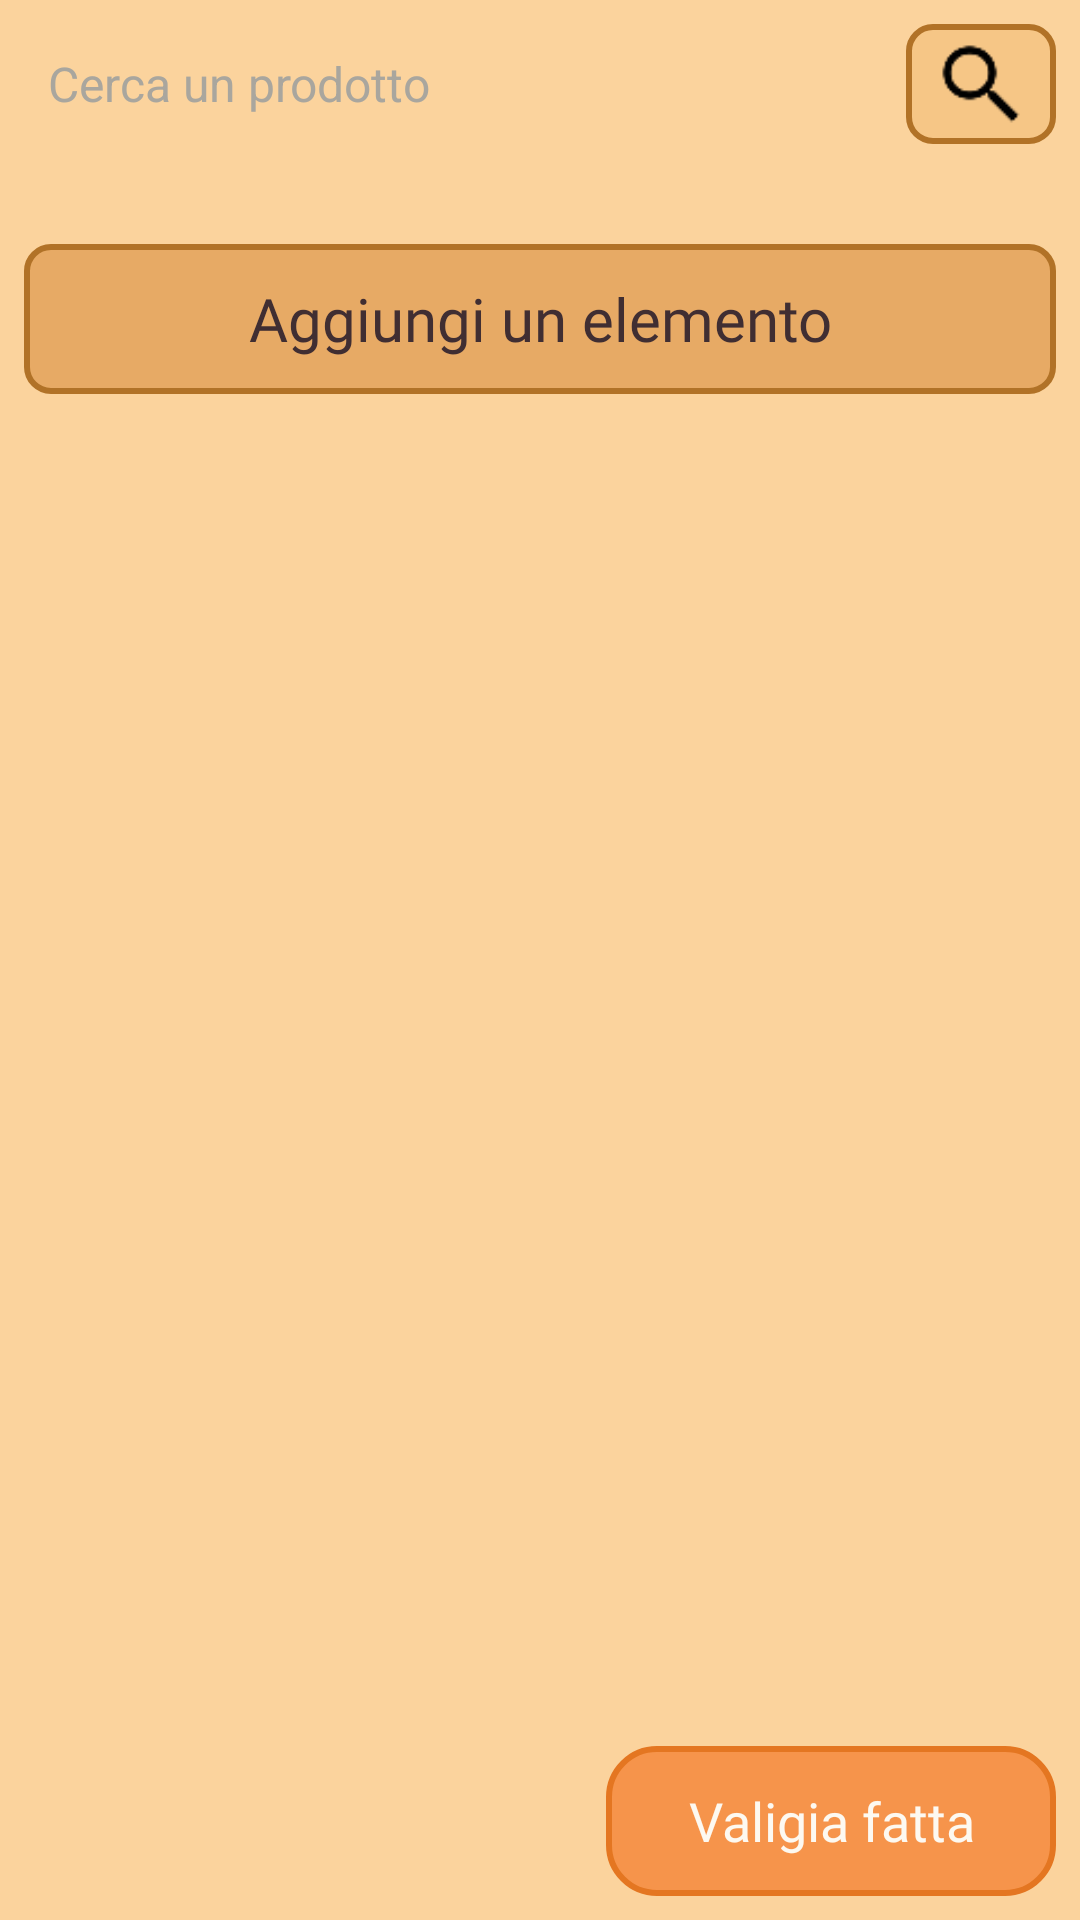

Here is an Android app screen rendered from its layout file. Give the layout XML and the strings, colors and styles it references.
<!-- AndroidManifest.xml: application theme Base.Theme.FarFromHome -->
<!-- res/layout/suitcase_layout.xml -->
<?xml version="1.0" encoding="utf-8"?>
<RelativeLayout xmlns:android="http://schemas.android.com/apk/res/android"
    android:layout_width="match_parent"
    android:layout_height="match_parent"
    android:orientation="vertical"
    android:background="@color/lightBrown">

    <FrameLayout
        android:id="@+id/horizontal_menu"
        android:layout_width="match_parent"
        android:layout_height="wrap_content"
        android:layout_alignParentTop="true"/>

    <FrameLayout
        android:id="@+id/vertical_menu"
        android:layout_width="wrap_content"
        android:layout_height="match_parent"
        android:layout_below="@id/horizontal_menu"
        android:layout_alignParentLeft="true"/>

    <LinearLayout
        android:id="@+id/search_bar"
        android:layout_width="match_parent"
        android:layout_height="wrap_content"
        android:layout_below="@id/horizontal_menu"
        android:layout_toRightOf="@id/vertical_menu"
        android:orientation="horizontal"
        android:padding="8dp"
        android:gravity="center_vertical">

        <EditText
            android:id="@+id/search_input"
            android:layout_width="match_parent"
            android:layout_height="wrap_content"
            android:layout_weight="1"
            android:textColorHint="#A9A69E"
            android:hint="Cerca un prodotto"
            android:background="@drawable/rounded_background_search"
            android:padding="8dp"
            android:textColor="@color/black"
            android:textSize="16sp" />

        <LinearLayout
            android:id="@+id/search_button"
            android:layout_width="wrap_content"
            android:layout_height="wrap_content"
            android:layout_marginStart="8dp"
            android:background="@drawable/brown_border_round"
            android:orientation="horizontal"
            android:gravity="center"
            android:paddingRight="10dp"
            android:paddingLeft="10dp">
            <ImageView
                android:layout_width="30dp"
                android:layout_height="wrap_content"
                android:src="@drawable/search"
                android:gravity="center" />
        </LinearLayout>
    </LinearLayout>
    <ScrollView
        android:layout_height="wrap_content"
        android:layout_width="match_parent"
        android:layout_below="@id/search_bar"
        android:layout_toRightOf="@id/vertical_menu"
        android:layout_marginBottom="70dp">
        <LinearLayout
            android:layout_width="match_parent"
            android:layout_height="wrap_content"
            android:orientation="vertical">
            <FrameLayout
                android:id="@+id/suitcaseItemList"
                android:layout_width="match_parent"
                android:layout_height="wrap_content"
                android:layout_marginStart="0dp"
                android:layout_marginTop="-2dp"
                android:layout_marginBottom="3dp"
                android:padding="8dp" />

            <LinearLayout
                android:id="@+id/addItemButton"
                android:layout_width="match_parent"
                android:layout_height="50dp"
                android:layout_gravity="end"
                android:background="@drawable/brown_border_accent_round"
                android:gravity="center"
                android:onClick="addElement"
                android:orientation="vertical"
                android:padding="8dp"
                android:layout_margin="8dp">

                <TextView
                    android:layout_width="wrap_content"
                    android:layout_height="wrap_content"
                    android:fontFamily="@font/funneldisplay_bold"
                    android:gravity="center"
                    android:text="Aggiungi un elemento"
                    android:textColor="@color/black"
                    android:textSize="20sp" />
            </LinearLayout>
        </LinearLayout>
    </ScrollView>

    <LinearLayout
        android:id="@+id/suitcaseDone"
        android:layout_width="150dp"
        android:layout_height="50dp"
        android:orientation="vertical"
        android:gravity="center"
        android:layout_gravity="end"
        android:onClick="addElement"
        android:background="@drawable/rounded_background_accent"
        android:padding="8dp"
        android:layout_margin="8dp"
        android:layout_alignParentEnd="true"
        android:layout_alignParentBottom="true"
        >

        <TextView
            android:layout_width="wrap_content"
            android:layout_height="wrap_content"
            android:text="Valigia fatta"
            android:textColor="@color/white"
            android:textSize="18sp"
            android:fontFamily="@font/funneldisplay_bold"
            android:gravity="center" />
    </LinearLayout>

</RelativeLayout>
<!-- resources referenced by this layout -->
<resources>
  <color name="black">#402E32</color>
  <color name="lightBrown">#FBD39D</color>
  <color name="white">#FDF9F1</color>
  <!-- drawable brown_border_accent_round (drawable) -->
  <?xml version="1.0" encoding="utf-8"?>
  <shape xmlns:android="http://schemas.android.com/apk/res/android">
      <solid android:color="@color/accent2" />
      <stroke
          android:width="2dp"
          android:color="@color/brown" />
      <corners android:radius="8dp" />
  </shape>
  <!-- drawable brown_border_round (drawable) -->
  <?xml version="1.0" encoding="utf-8"?>
  <shape xmlns:android="http://schemas.android.com/apk/res/android">
      <solid android:color="@color/buttonBrown" />
      <stroke
          android:width="2dp"
          android:color="@color/brown" />
      <corners android:radius="8dp" />
  </shape>
  <!-- drawable rounded_background_accent (drawable) -->
  <shape xmlns:android="http://schemas.android.com/apk/res/android">
      <solid android:color="#F6944B"/>
      <corners android:radius="16dp"/>
      <stroke
          android:width="2dp"
          android:color="@color/orange" />
  </shape>
  <!-- drawable search: png bitmap (drawable, 634 bytes) -->
  <style name="Base.Theme.FarFromHome" parent="Theme.Material3.DayNight.NoActionBar">
          <item name="android:statusBarColor">@color/black</item>
          <item name="android:windowLightStatusBar">false</item>
      </style>
  <color name="accent2">#E7AA65</color>
  <color name="brown">#B17227</color>
  <color name="buttonBrown">#F6C686</color>
  <color name="orange">#E47621</color>
</resources>
